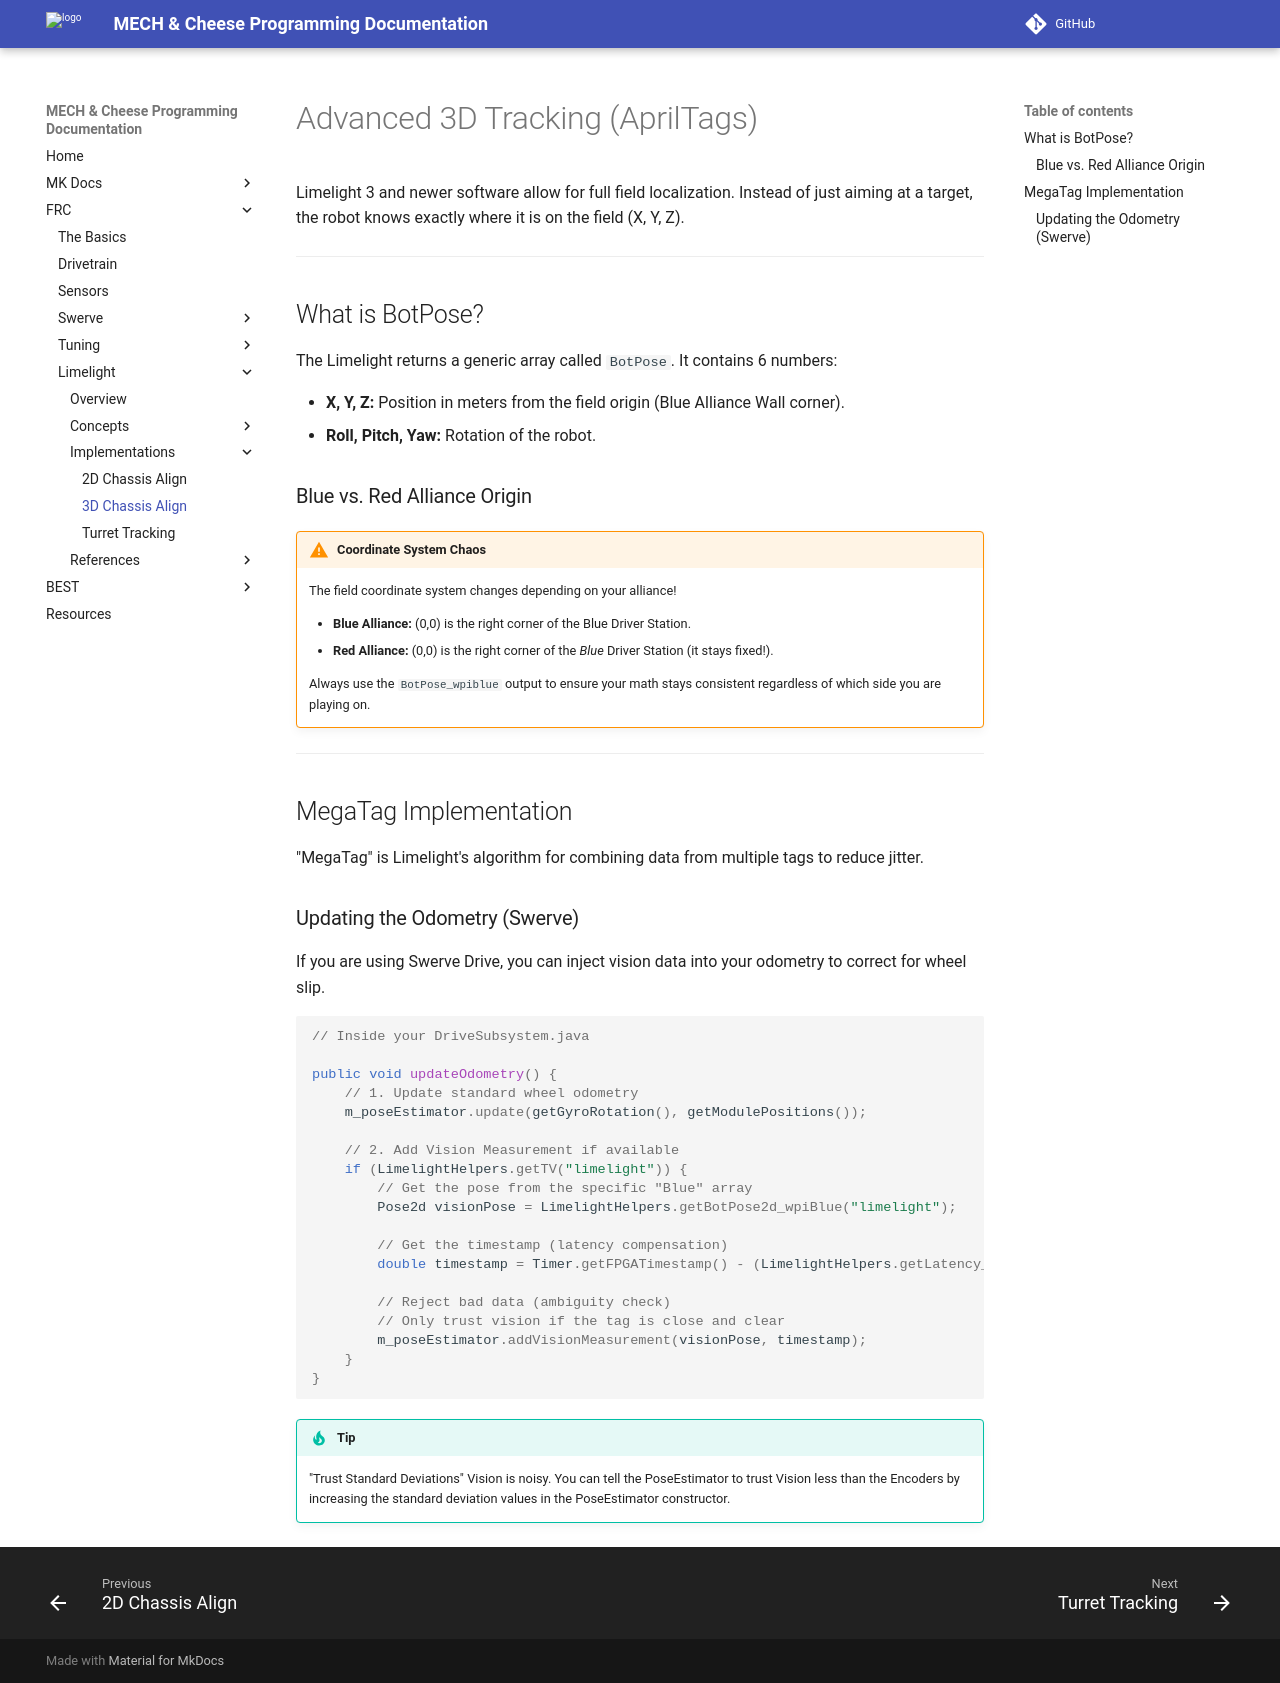

repository: MECH-and-Cheese/programming-documentation · page: frc/limelight/implementations/advanced-3d.html · generator: mkdocs

# Advanced 3D Tracking (AprilTags)

Limelight 3 and newer software allow for full field localization. Instead of just aiming at a target, the robot knows exactly where it is on the field (X, Y, Z).



---

## What is BotPose?

The Limelight returns a generic array called `BotPose`. It contains 6 numbers:

* **X, Y, Z:** Position in meters from the field origin (Blue Alliance Wall corner).
* **Roll, Pitch, Yaw:** Rotation of the robot.

### Blue vs. Red Alliance Origin

!!! warning "Coordinate System Chaos"
    The field coordinate system changes depending on your alliance!
    
    * **Blue Alliance:** (0,0) is the right corner of the Blue Driver Station.
    * **Red Alliance:** (0,0) is the right corner of the *Blue* Driver Station (it stays fixed!).
    
    Always use the `BotPose_wpiblue` output to ensure your math stays consistent regardless of which side you are playing on.

---

## MegaTag Implementation

"MegaTag" is Limelight's algorithm for combining data from multiple tags to reduce jitter.

### Updating the Odometry (Swerve)

If you are using Swerve Drive, you can inject vision data into your odometry to correct for wheel slip.

```java
// Inside your DriveSubsystem.java

public void updateOdometry() {
    // 1. Update standard wheel odometry
    m_poseEstimator.update(getGyroRotation(), getModulePositions());

    // 2. Add Vision Measurement if available
    if (LimelightHelpers.getTV("limelight")) {
        // Get the pose from the specific "Blue" array
        Pose2d visionPose = LimelightHelpers.getBotPose2d_wpiBlue("limelight");
        
        // Get the timestamp (latency compensation)
        double timestamp = Timer.getFPGATimestamp() - (LimelightHelpers.getLatency_Pipeline("limelight") / 1000.0);

        // Reject bad data (ambiguity check)
        // Only trust vision if the tag is close and clear
        m_poseEstimator.addVisionMeasurement(visionPose, timestamp);
    }
}
```

!!! tip 
    "Trust Standard Deviations" Vision is noisy. You can tell the PoseEstimator to trust Vision less than the Encoders by increasing the standard deviation values in the PoseEstimator constructor.
